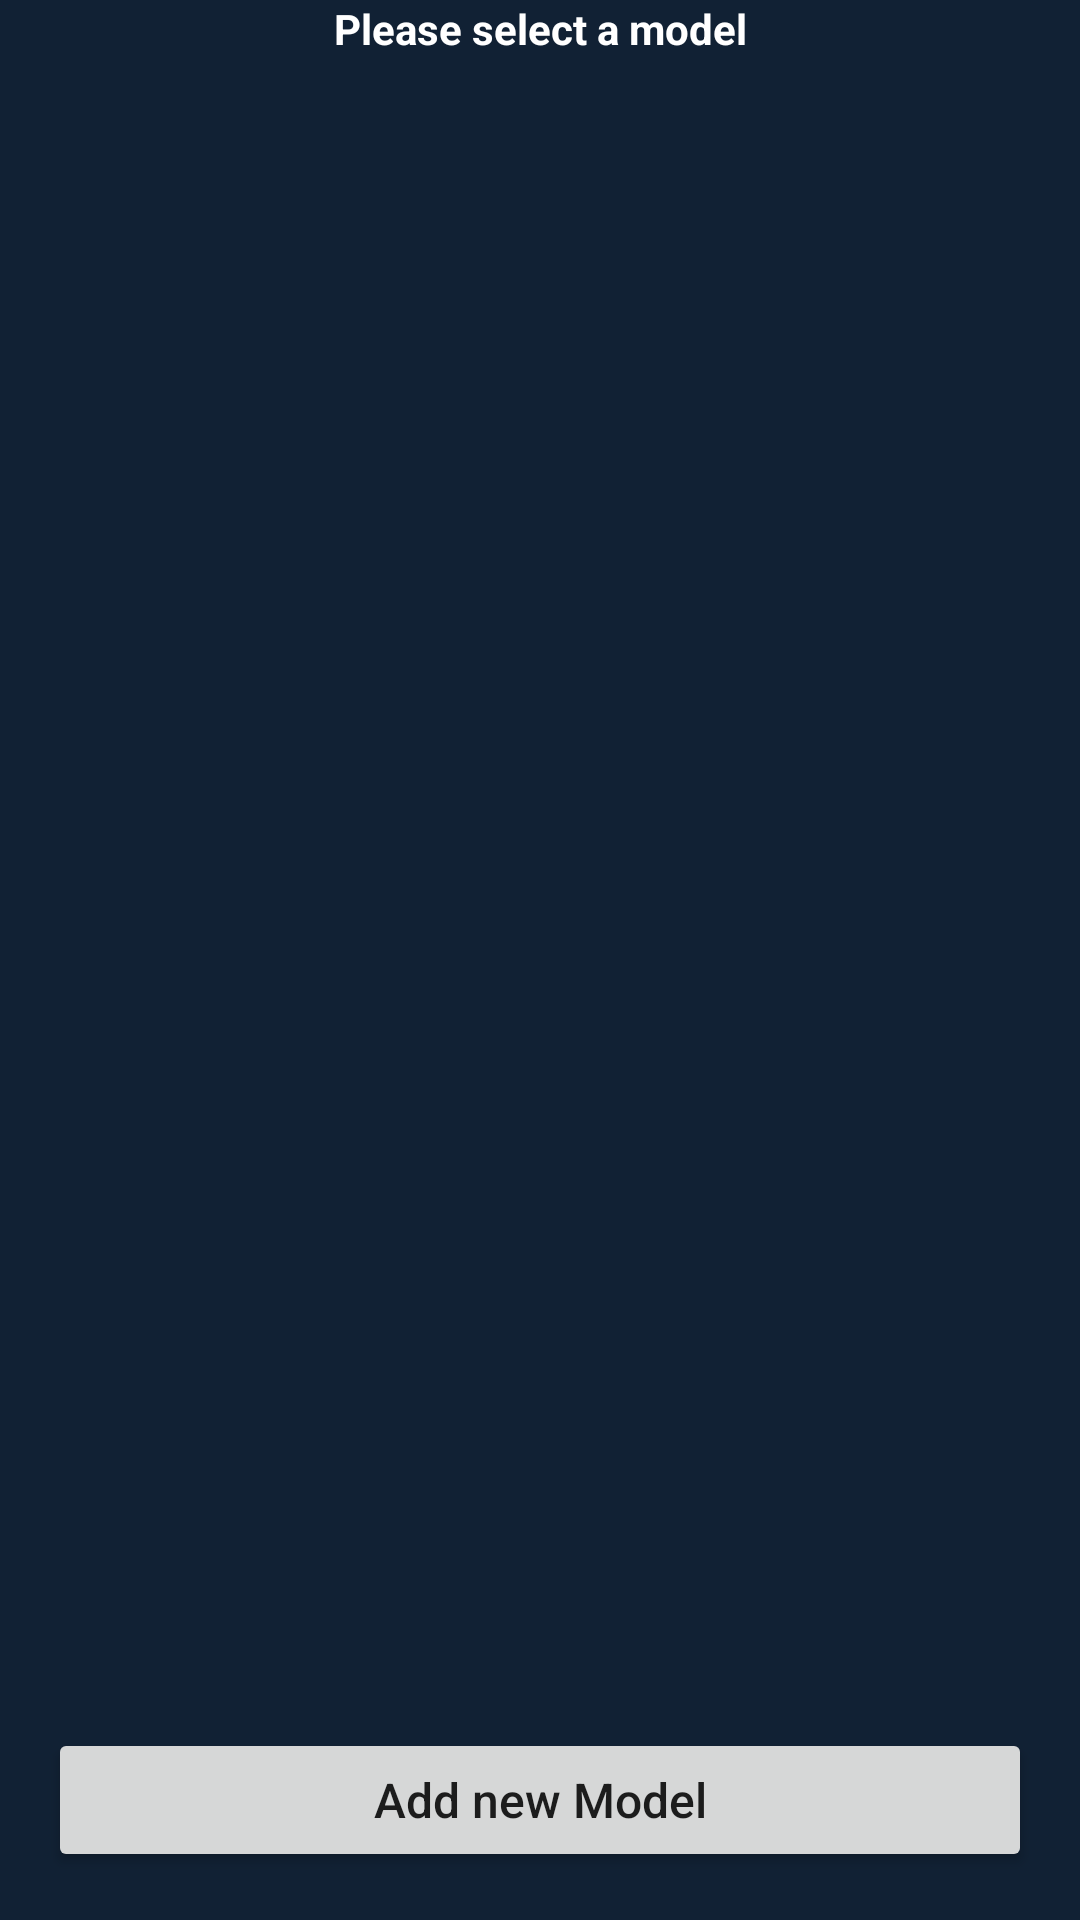

Reconstruct the res/layout file that produces this screen, plus the resources it refers to.
<!-- AndroidManifest.xml: application theme AppTheme -->
<!-- res/layout/activity_model.xml -->
<?xml version="1.0" encoding="utf-8"?>
<FrameLayout xmlns:android="http://schemas.android.com/apk/res/android"
    android:orientation="vertical"
    android:layout_width="match_parent"
    android:layout_height="match_parent">

    <LinearLayout
        android:id="@+id/topLayout"
        android:layout_width="match_parent"
        android:layout_height="match_parent"
        android:background="@color/colorPrimaryDark"
		android:orientation="vertical">
		<TextView
			android:id="@+id/model_text"
			android:textColor="@color/white"
			android:textSize="@dimen/title"
			android:textStyle="bold"
			android:textAlignment="center"
			android:text="Please select a model"
			android:layout_width="match_parent"
			android:layout_marginTop="@dimen/big_margin_48dp"
			android:layout_height="wrap_content"
			/>
        <android.support.v7.widget.RecyclerView
            android:id="@+id/model_recycler"
			android:layout_margin="@dimen/margin_16"
            android:scrollbars="vertical"
            android:layout_centerInParent="true"
            android:layout_width="match_parent"
            android:layout_height="match_parent"/>
    </LinearLayout>

    <Button
        android:id="@+id/create_model_btn"
        android:layout_width="match_parent"
        android:layout_height="wrap_content"
        android:layout_gravity="bottom"
        android:layout_margin="@dimen/margin_16"
        android:textSize="@dimen/margin_16"
        android:text="Add new Model"
        android:textAllCaps="false"
        />
</FrameLayout>
<!-- resources referenced by this layout -->
<resources>
  <color name="colorPrimaryDark">#112134</color>
  <color name="white">#ffffff</color>
  <dimen name="margin_16">16dp</dimen>
  <style name="AppTheme" parent="Theme.AppCompat.Light.NoActionBar">
          
          <item name="colorPrimary">@color/colorPrimary</item>
          <item name="colorPrimaryDark">@color/colorPrimaryDark</item>
          <item name="colorAccent">@color/colorAccent</item>
          <item name="android:windowActionBar">false</item>
          <item name="android:windowNoTitle">true</item>
      </style>
  <color name="colorPrimary">#152841</color>
  <color name="colorAccent">#7AC25F</color>
</resources>
